Photos from the image-classification dataset "0" in the GitHub repository Swordig0/Cologne-3. Its 3 classes are: defective, no bottle, non-defective.

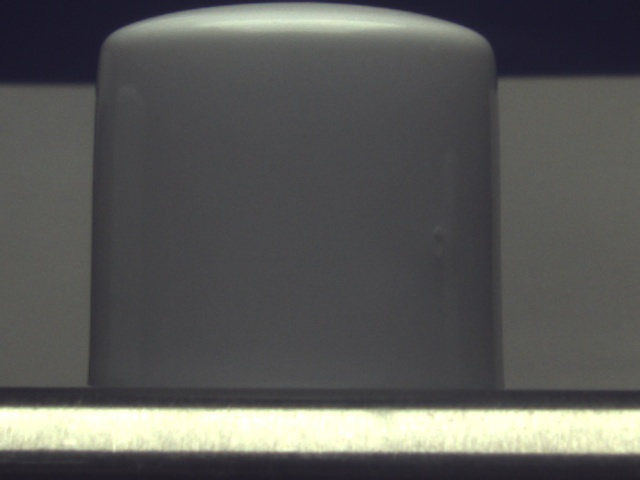
Label: non-defective

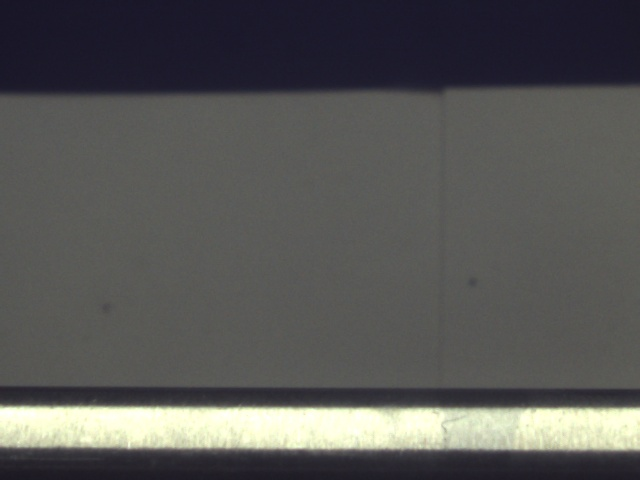
Label: no bottle

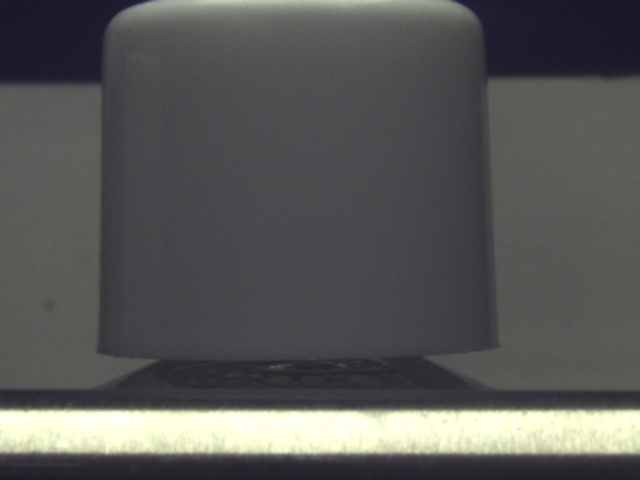
Label: defective

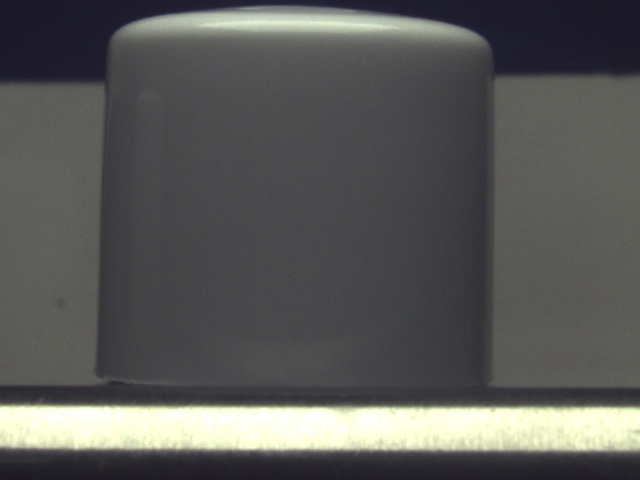
Label: non-defective

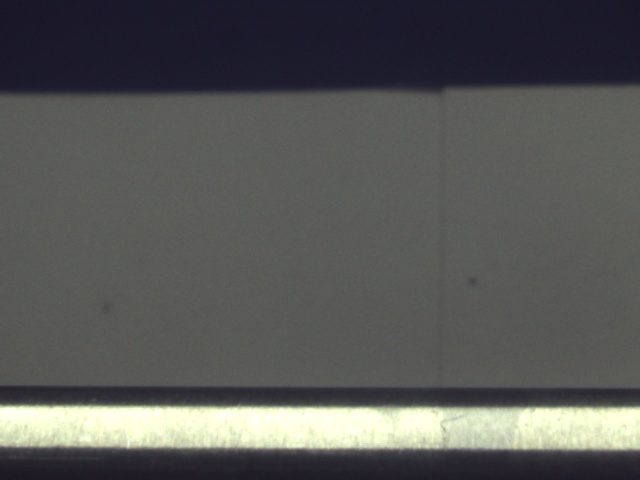
Label: no bottle

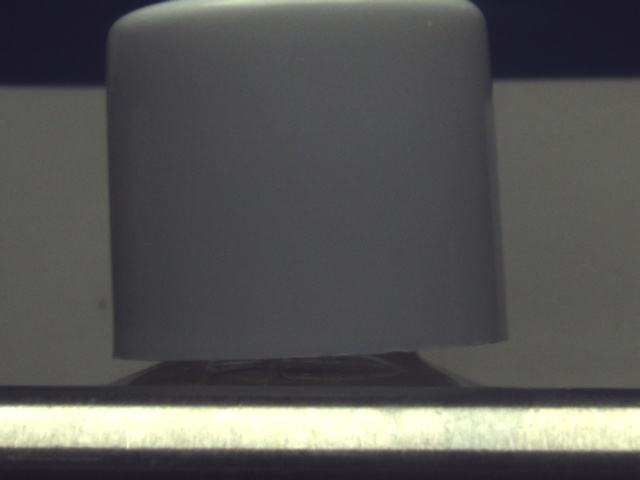
Label: defective
